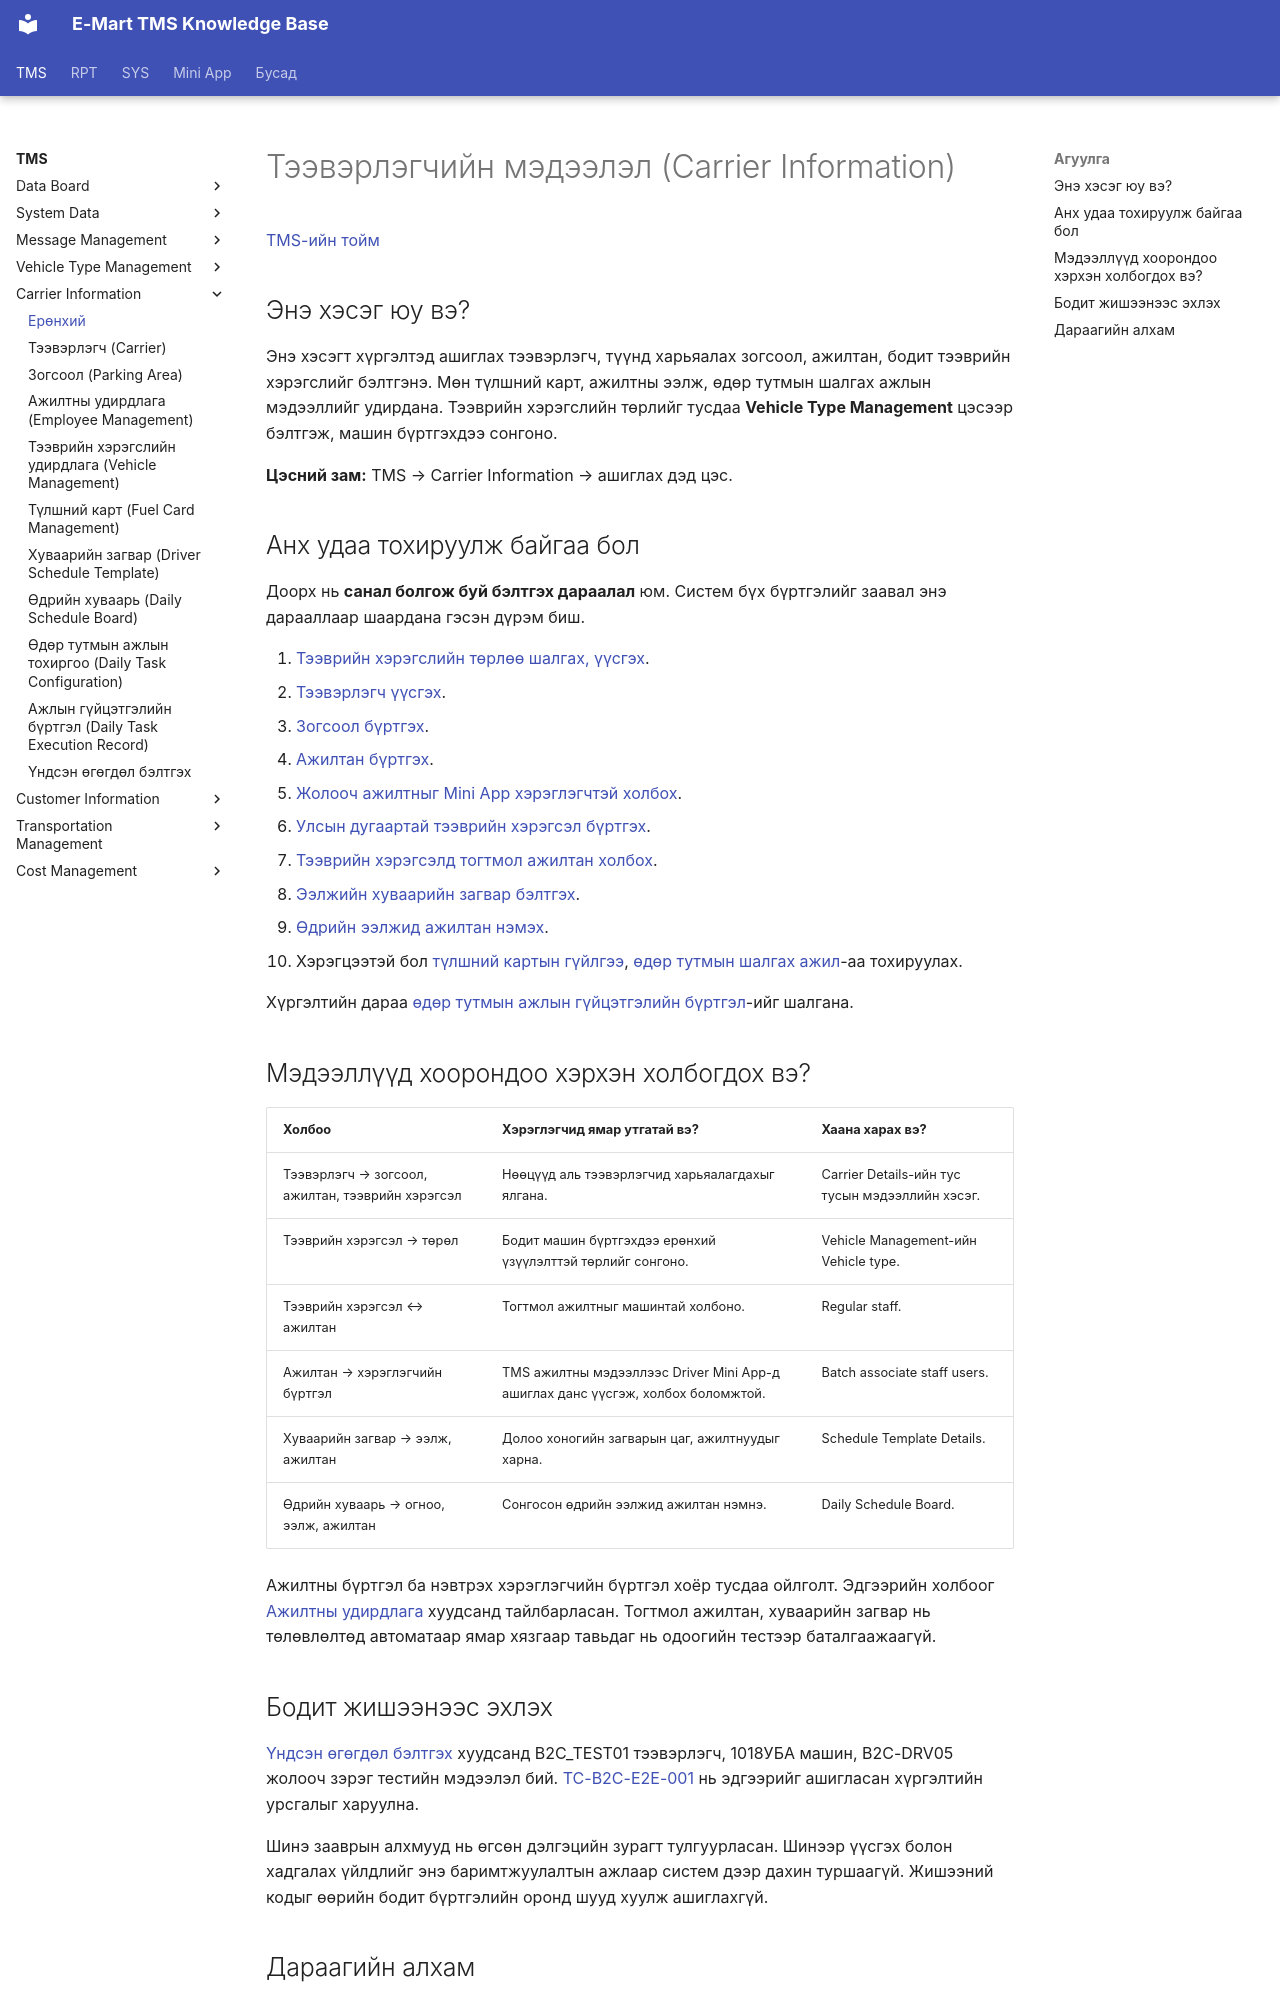

repository: ikhgurval-stack/tms_user_guide · page: tms/carrier-information/index.html · generator: mkdocs

# Тээвэрлэгчийн мэдээлэл (Carrier Information)

[TMS-ийн тойм](index.md)

## Энэ хэсэг юу вэ?

Энэ хэсэгт хүргэлтэд ашиглах тээвэрлэгч, түүнд харьяалах зогсоол, ажилтан, бодит тээврийн хэрэгслийг бэлтгэнэ. Мөн түлшний карт, ажилтны ээлж, өдөр тутмын шалгах ажлын мэдээллийг удирдана. Тээврийн хэрэгслийн төрлийг тусдаа **Vehicle Type Management** цэсээр бэлтгэж, машин бүртгэхдээ сонгоно.

**Цэсний зам:** TMS → Carrier Information → ашиглах дэд цэс.

## Анх удаа тохируулж байгаа бол

Доорх нь **санал болгож буй бэлтгэх дараалал** юм. Систем бүх бүртгэлийг заавал энэ дарааллаар шаардана гэсэн дүрэм биш.

1. [Тээврийн хэрэгслийн төрлөө шалгах, үүсгэх](vehicle-type-management.md).
2. [Тээвэрлэгч үүсгэх](carrier-information/carrier.md).
3. [Зогсоол бүртгэх](carrier-information/parking-area.md).
4. [Ажилтан бүртгэх](carrier-information/employee-management.md).
5. [Жолооч ажилтныг Mini App хэрэглэгчтэй холбох](carrier-information/employee-management.md#mini-app).
6. [Улсын дугаартай тээврийн хэрэгсэл бүртгэх](carrier-information/vehicle-management.md).
7. [Тээврийн хэрэгсэлд тогтмол ажилтан холбох](carrier-information/vehicle-management.md#regular-staff).
8. [Ээлжийн хуваарийн загвар бэлтгэх](carrier-information/driver-schedule-template.md).
9. [Өдрийн ээлжид ажилтан нэмэх](carrier-information/daily-schedule-board.md).
10. Хэрэгцээтэй бол [түлшний картын гүйлгээ](carrier-information/fuel-card-management.md), [өдөр тутмын шалгах ажил](carrier-information/daily-task-configuration.md)-аа тохируулах.

Хүргэлтийн дараа [өдөр тутмын ажлын гүйцэтгэлийн бүртгэл](carrier-information/daily-task-execution-record.md)-ийг шалгана.

## Мэдээллүүд хоорондоо хэрхэн холбогдох вэ?

| Холбоо | Хэрэглэгчид ямар утгатай вэ? | Хаана харах вэ? |
|---|---|---|
| Тээвэрлэгч → зогсоол, ажилтан, тээврийн хэрэгсэл | Нөөцүүд аль тээвэрлэгчид харьяалагдахыг ялгана. | Carrier Details-ийн тус тусын мэдээллийн хэсэг. |
| Тээврийн хэрэгсэл → төрөл | Бодит машин бүртгэхдээ ерөнхий үзүүлэлттэй төрлийг сонгоно. | Vehicle Management-ийн Vehicle type. |
| Тээврийн хэрэгсэл ↔ ажилтан | Тогтмол ажилтныг машинтай холбоно. | Regular staff. |
| Ажилтан → хэрэглэгчийн бүртгэл | TMS ажилтны мэдээллээс Driver Mini App-д ашиглах данс үүсгэж, холбох боломжтой. | Batch associate staff users. |
| Хуваарийн загвар → ээлж, ажилтан | Долоо хоногийн загварын цаг, ажилтнуудыг харна. | Schedule Template Details. |
| Өдрийн хуваарь → огноо, ээлж, ажилтан | Сонгосон өдрийн ээлжид ажилтан нэмнэ. | Daily Schedule Board. |

Ажилтны бүртгэл ба нэвтрэх хэрэглэгчийн бүртгэл хоёр тусдаа ойлголт. Эдгээрийн холбоог [Ажилтны удирдлага](carrier-information/employee-management.md) хуудсанд тайлбарласан. Тогтмол ажилтан, хуваарийн загвар нь төлөвлөлтөд автоматаар ямар хязгаар тавьдаг нь одоогийн тестээр баталгаажаагүй.
